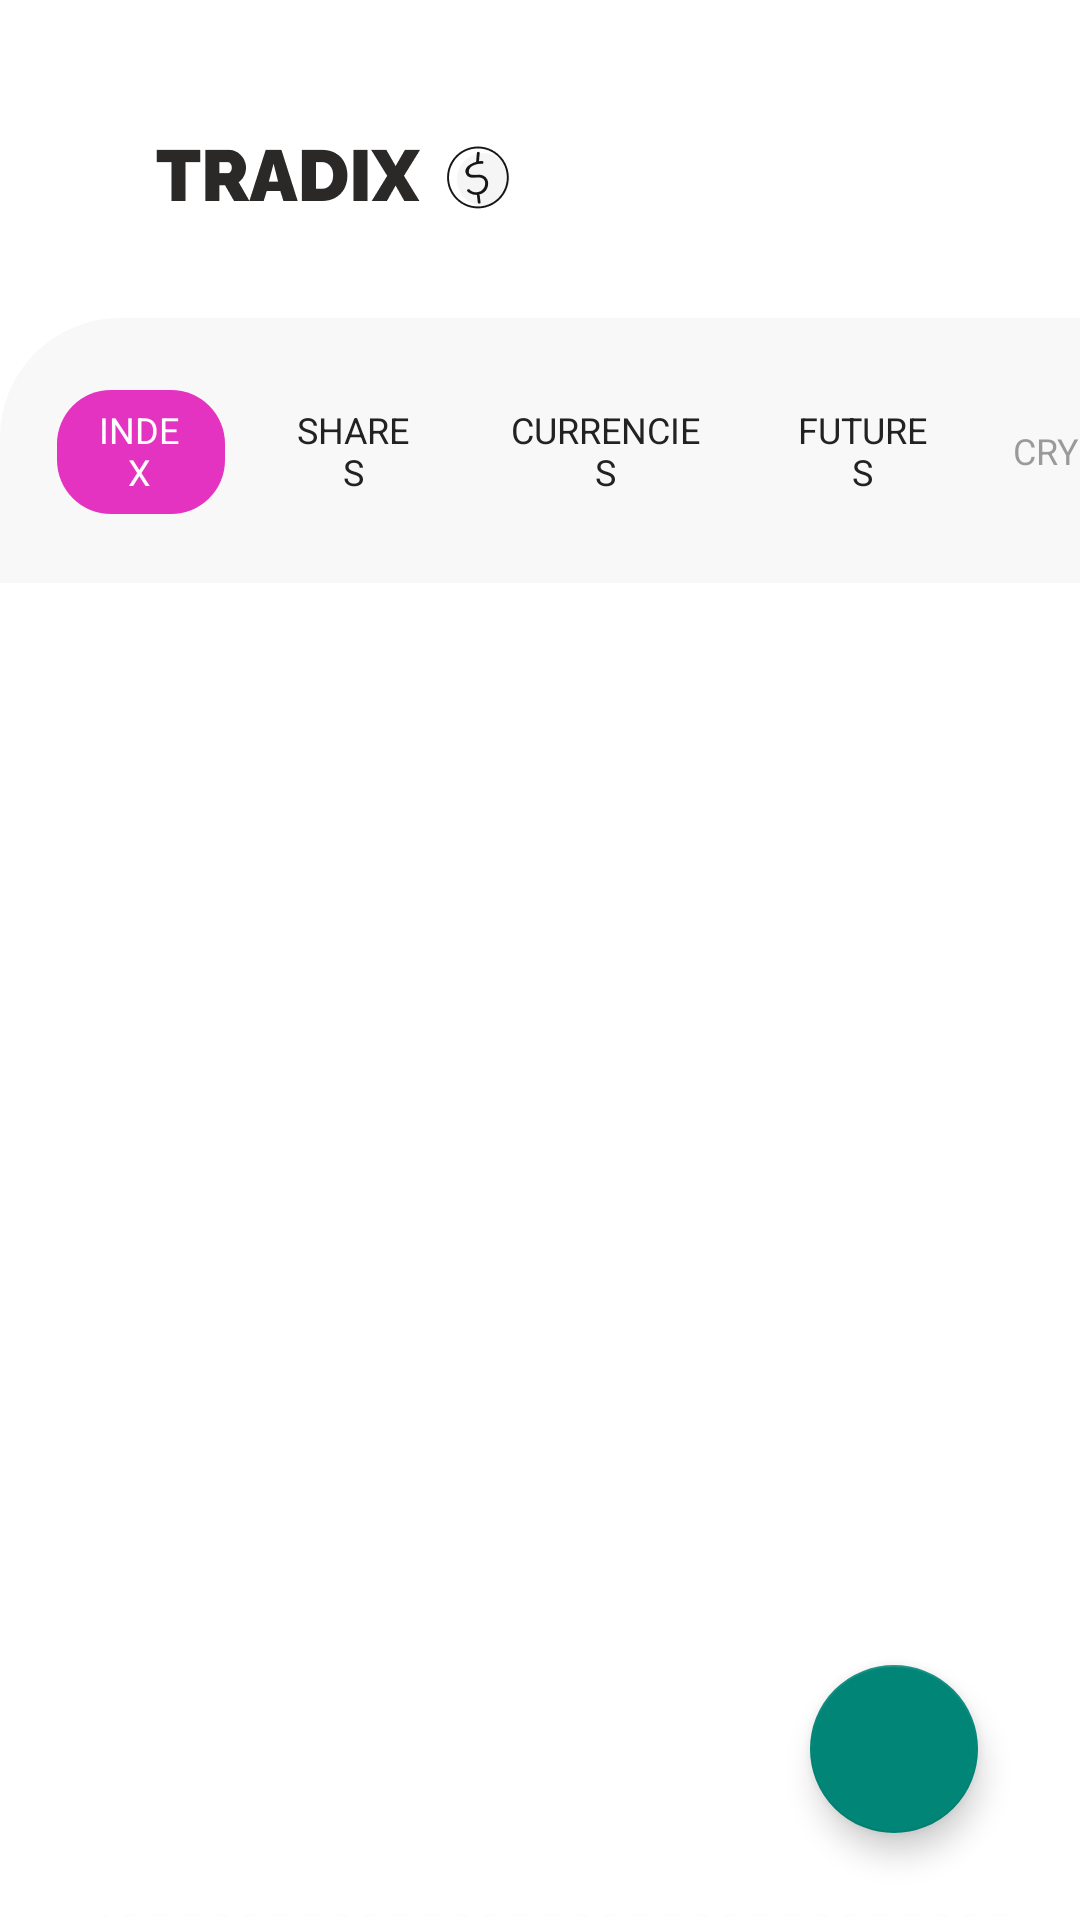

This screen was rendered from an Android layout file. Write that file and the resources it references.
<!-- AndroidManifest.xml: application theme Theme.Ui2 -->
<!-- res/layout/fragment_home.xml -->
<?xml version="1.0" encoding="utf-8"?>
<androidx.constraintlayout.widget.ConstraintLayout xmlns:android="http://schemas.android.com/apk/res/android"
    xmlns:app="http://schemas.android.com/apk/res-auto"
    xmlns:tools="http://schemas.android.com/tools"
    android:layout_width="match_parent"
    android:layout_height="match_parent"
    android:background="@color/white"
    tools:context=".fragment.HomeFragment">

    
    <ImageView
        android:id="@+id/imageView"
        android:layout_width="match_parent"
        android:layout_height="wrap_content"
        android:adjustViewBounds="true"
        android:contentDescription="@string/todo"
        android:src="@drawable/tracciato_869"
        app:layout_constraintEnd_toEndOf="parent"
        app:layout_constraintStart_toStartOf="parent"
        app:layout_constraintTop_toTopOf="parent" />

    <ImageView
        android:id="@+id/imageView2"
        android:layout_width="wrap_content"
        android:layout_height="wrap_content"
        android:layout_marginStart="@dimen/_52dp"
        android:layout_marginTop="@dimen/_45dp"
        android:contentDescription="@string/todo"
        android:src="@drawable/logo"
        app:layout_constraintStart_toStartOf="parent"
        app:layout_constraintTop_toTopOf="@+id/imageView" />

    <ImageView
        android:id="@+id/imageView9"
        android:layout_width="@dimen/_24dp"
        android:layout_height="@dimen/_24dp"
        android:layout_marginTop="@dimen/_45dp"
        android:layout_marginEnd="@dimen/_48dp"
        android:contentDescription="@string/todo"
        android:src="@drawable/icons_8_search"
        app:layout_constraintEnd_toEndOf="parent"
        app:layout_constraintTop_toTopOf="parent" />

    <LinearLayout
        android:id="@+id/linearLayout"
        android:layout_width="match_parent"
        android:layout_height="wrap_content"
        android:layout_marginTop="@dimen/_106dp"
        android:background="@drawable/layout_background"
        android:orientation="horizontal"
        app:layout_constraintEnd_toEndOf="parent"
        app:layout_constraintStart_toStartOf="parent"
        app:layout_constraintTop_toTopOf="parent">

        <TextView
            style="@style/TextStyle3"
            android:layout_width="wrap_content"
            android:layout_height="wrap_content"
            android:layout_marginStart="@dimen/_19dp"
            android:layout_marginTop="@dimen/_24dp"
            android:layout_marginEnd="@dimen/_21dp"
            android:layout_marginBottom="@dimen/_23dp"
            android:layout_weight="1"
            android:background="@drawable/button_background_3"
            android:gravity="center"
            android:paddingStart="@dimen/_11dp"
            android:paddingTop="@dimen/_5dp"
            android:paddingEnd="@dimen/_12dp"
            android:paddingBottom="@dimen/_6dp"
            android:text="@string/index"
            android:textColor="@color/white" />

        <TextView
            style="@style/TextStyle3"
            android:layout_width="wrap_content"
            android:layout_height="wrap_content"
            android:layout_gravity="center_vertical"
            android:layout_marginEnd="@dimen/_28dp"
            android:layout_weight="1"
            android:gravity="center"
            android:text="@string/shares" />

        <TextView
            style="@style/TextStyle3"
            android:layout_width="wrap_content"
            android:layout_height="wrap_content"
            android:layout_gravity="center_vertical"
            android:layout_marginEnd="@dimen/_27dp"
            android:layout_weight="1"
            android:gravity="center"
            android:text="@string/currencies" />

        <TextView
            style="@style/TextStyle3"
            android:layout_width="wrap_content"
            android:layout_height="wrap_content"
            android:layout_gravity="center_vertical"
            android:layout_marginEnd="@dimen/_26dp"
            android:layout_weight="1"
            android:gravity="center"
            android:text="@string/futures" />

        <TextView
            style="@style/TextStyle3"
            android:layout_width="wrap_content"
            android:layout_height="wrap_content"
            android:layout_gravity="center_vertical"
            android:alpha="0.44"
            android:gravity="center"
            android:text="@string/cry" />
    </LinearLayout>

    <androidx.core.widget.NestedScrollView
        android:layout_width="match_parent"
        android:layout_height="0dp"
        android:fillViewport="true"
        android:scrollbars="none"
        app:layout_constraintBottom_toBottomOf="parent"
        app:layout_constraintEnd_toEndOf="parent"
        app:layout_constraintStart_toStartOf="parent"
        app:layout_constraintTop_toBottomOf="@+id/linearLayout">

        <LinearLayout
            android:layout_width="match_parent"
            android:layout_height="wrap_content"
            android:orientation="vertical">

            <androidx.recyclerview.widget.RecyclerView
                android:id="@+id/rvIndex"
                android:layout_width="match_parent"
                android:layout_height="match_parent"
                android:layout_marginStart="@dimen/_33dp"
                android:layout_marginTop="1dp"
                android:layout_marginEnd="@dimen/_21dp"
                android:background="@drawable/background_dot_border"
                android:paddingBottom="1dp" />

            <Button
                android:id="@+id/btnLoadMore"
                android:layout_width="wrap_content"
                android:layout_height="wrap_content"
                android:layout_gravity="center"
                android:layout_marginTop="@dimen/_35dp"
                android:layout_marginBottom="@dimen/_33dp"
                android:background="@drawable/button_background_4"
                android:fontFamily="@font/raleway_medium"
                android:paddingStart="@dimen/_23dp"
                android:paddingTop="@dimen/_8dp"
                android:paddingEnd="@dimen/_21dp"
                android:paddingBottom="@dimen/_8dp"
                android:text="@string/load_more"
                android:textColor="@color/white"
                android:textSize="15sp" />
        </LinearLayout>
    </androidx.core.widget.NestedScrollView>

    <View
        android:id="@+id/view"
        android:layout_width="match_parent"
        android:layout_height="@dimen/_60dp"
        android:background="@drawable/background_gradient"
        app:layout_constraintBottom_toBottomOf="parent"
        app:layout_constraintEnd_toEndOf="parent"
        app:layout_constraintStart_toStartOf="parent" />


    <com.google.android.material.floatingactionbutton.FloatingActionButton
        android:id="@+id/fabAlarm"
        android:layout_width="wrap_content"
        android:layout_height="wrap_content"
        android:layout_marginEnd="34dp"
        android:layout_marginBottom="@dimen/_29dp"
        android:clickable="true"
        android:contentDescription="@string/todo"
        android:focusable="true"
        android:src="@drawable/icons_8_alarm"
        app:layout_constraintBottom_toBottomOf="parent"
        app:layout_constraintEnd_toEndOf="parent" />
</androidx.constraintlayout.widget.ConstraintLayout>
<!-- resources referenced by this layout -->
<resources>
  <color name="white">#FFFFFFFF</color>
  <dimen name="_106dp">106dp</dimen>
  <dimen name="_11dp">11dp</dimen>
  <dimen name="_12dp">12dp</dimen>
  <dimen name="_19dp">19dp</dimen>
  <dimen name="_21dp">21dp</dimen>
  <dimen name="_23dp">23dp</dimen>
  <dimen name="_24dp">24dp</dimen>
  <dimen name="_26dp">26dp</dimen>
  <dimen name="_27dp">27dp</dimen>
  <dimen name="_28dp">28dp</dimen>
  <dimen name="_29dp">29dp</dimen>
  <dimen name="_33dp">33dp</dimen>
  <dimen name="_35dp">35dp</dimen>
  <dimen name="_45dp">45dp</dimen>
  <dimen name="_48dp">48dp</dimen>
  <dimen name="_52dp">52dp</dimen>
  <dimen name="_5dp">5dp</dimen>
  <dimen name="_60dp">60dp</dimen>
  <dimen name="_6dp">6dp</dimen>
  <dimen name="_8dp">8dp</dimen>
  <!-- drawable background_dot_border (drawable) -->
  <?xml version="1.0" encoding="utf-8"?>
  <layer-list xmlns:android="http://schemas.android.com/apk/res/android">
  
      <item android:bottom="1dp">
          <shape android:shape="rectangle">
              <stroke
                  android:width="1dp"
                  android:color="#99707070"
                  android:dashWidth="15px"
                  android:dashGap="15px" />
          </shape>
      </item>
      <item>
          <shape android:shape="rectangle">
              <stroke
                  android:width="1dp"
                  android:color="@color/white" />
  
          </shape>
      </item>
  </layer-list>
  <!-- drawable background_gradient (drawable) -->
  <?xml version="1.0" encoding="utf-8"?>
  <shape xmlns:android="http://schemas.android.com/apk/res/android"
      android:shape="rectangle">
      <gradient
          android:angle="90"
          android:endColor="#00ffffff"
          android:startColor="#ffffffff" />
  </shape>
  <!-- drawable button_background_3 (drawable) -->
  <?xml version="1.0" encoding="utf-8"?>
  <shape xmlns:android="http://schemas.android.com/apk/res/android"
      android:shape="rectangle">
  
      <solid android:color="#e432c1"/>
  
      <corners android:radius="18dp"/>
  
  </shape>
  <!-- drawable button_background_4 (drawable) -->
  <?xml version="1.0" encoding="utf-8"?>
  <shape xmlns:android="http://schemas.android.com/apk/res/android"
      android:shape="rectangle">
  
      <solid android:color="#e432c1" />
      <corners android:radius="50dp" />
  </shape>
  <!-- drawable layout_background (drawable) -->
  <?xml version="1.0" encoding="utf-8"?>
  <shape xmlns:android="http://schemas.android.com/apk/res/android"
      android:shape="rectangle">
      <corners android:topLeftRadius="@dimen/_40dp" />
      <solid android:color="#f8f8f8" />
  </shape>
  <!-- drawable logo: png bitmap (drawable-mdpi, 2018 bytes) -->
  <string name="cry">CRY</string>
  <string name="currencies">CURRENCIES</string>
  <string name="futures">FUTURES</string>
  <string name="index">INDEX</string>
  <string name="load_more">LOAD MORE</string>
  <string name="shares">SHARES</string>
  <string name="todo">TODO</string>
  <style name="TextStyle3">
          <item name="android:textColor">#222222</item>
          <item name="android:textSize">12sp</item>
          <item name="fontFamily">@font/lato_regular</item>
      </style>
  <style name="Theme.Ui2" parent="Theme.AppCompat.Light.NoActionBar">
          
          <item name="colorPrimary">@color/purple_500</item>
          <item name="colorPrimaryVariant">@color/purple_700</item>
          <item name="colorOnPrimary">@color/white</item>
          
          <item name="colorSecondary">@color/teal_200</item>
          <item name="colorSecondaryVariant">@color/teal_200</item>
          <item name="colorOnSecondary">@color/black</item>
          
          <item name="android:statusBarColor" tools:targetApi="l">?attr/colorPrimaryVariant</item>
          
      </style>
  <dimen name="_40dp">40dp</dimen>
  <color name="purple_500">#FF6200EE</color>
  <color name="purple_700">#FF3700B3</color>
  <color name="teal_200">#FF03DAC5</color>
  <color name="black">#FF000000</color>
</resources>
